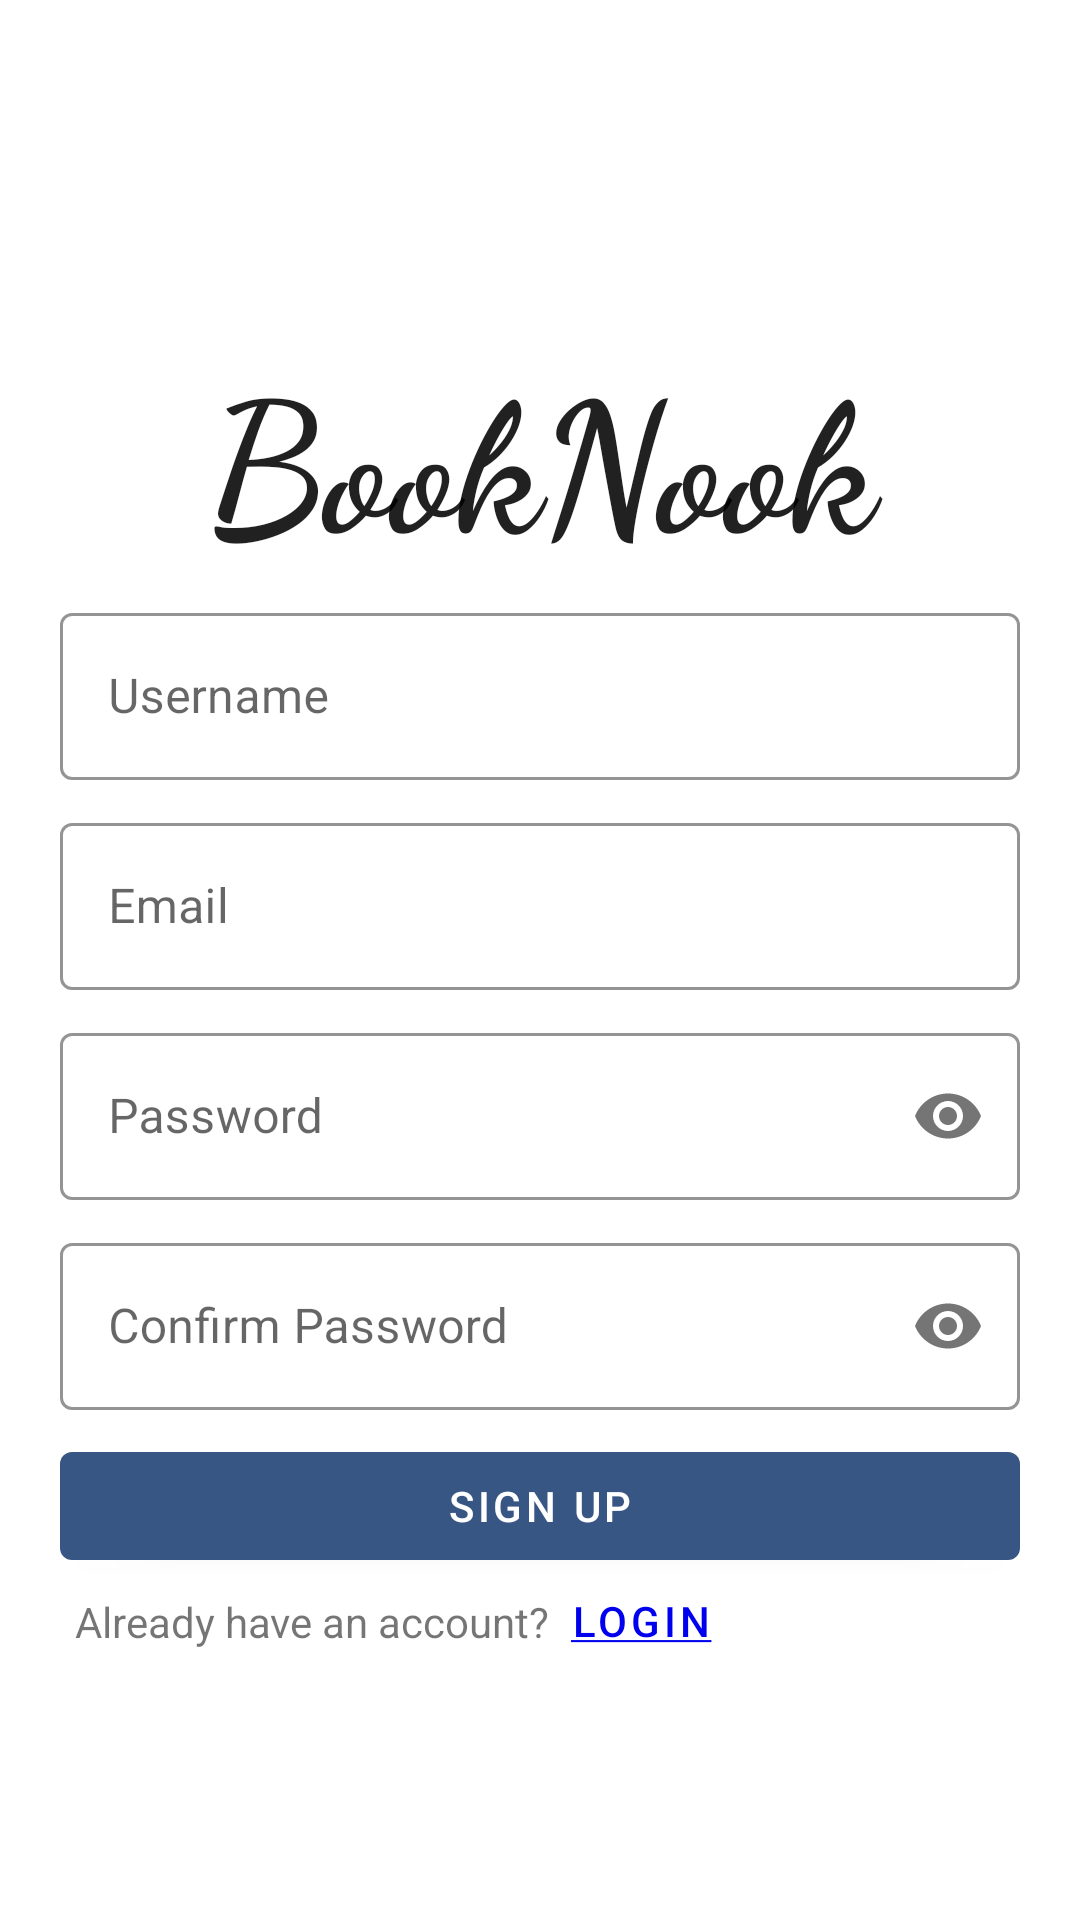

Reconstruct the res/layout file that produces this screen, plus the resources it refers to.
<!-- AndroidManifest.xml: application theme Theme.BookNook -->
<!-- res/layout/activity_signup.xml -->
<?xml version="1.0" encoding="utf-8"?>
<RelativeLayout xmlns:android="http://schemas.android.com/apk/res/android"
    xmlns:app="http://schemas.android.com/apk/res-auto"
    xmlns:tools="http://schemas.android.com/tools"
    android:id="@+id/rlSignup"
    android:layout_width="match_parent"
    android:layout_height="match_parent"
    tools:context=".activities.LoginActivity">

    <com.google.android.material.textfield.TextInputLayout
        android:id="@+id/tilUsername"
        style="@style/Widget.BookNook.TextInputLayout"
        android:layout_width="match_parent"
        android:layout_height="wrap_content"
        android:layout_below="@+id/tvAppTitle"
        android:layout_alignParentStart="true"
        android:layout_alignParentEnd="true"
        android:layout_marginStart="20dp"
        android:layout_marginTop="10dp"
        android:layout_marginEnd="20dp"
        android:hint="Username">

        <com.google.android.material.textfield.TextInputEditText
            android:id="@+id/etUsername"
            android:layout_width="match_parent"
            android:layout_height="wrap_content"
            android:inputType="text"
            android:maxLines="1" />
    </com.google.android.material.textfield.TextInputLayout>

    <com.google.android.material.textfield.TextInputLayout
        android:id="@+id/tilEmail"
        style="@style/Widget.BookNook.TextInputLayout"
        android:layout_width="match_parent"
        android:layout_height="wrap_content"
        android:layout_below="@+id/tilUsername"
        android:layout_alignParentStart="true"
        android:layout_alignParentEnd="true"
        android:layout_marginStart="20dp"
        android:layout_marginEnd="20dp"
        android:hint="Email">

        <com.google.android.material.textfield.TextInputEditText
            android:id="@+id/etEmail"
            android:layout_width="match_parent"
            android:layout_height="wrap_content"
            android:inputType="text"
            android:maxLines="1" />
    </com.google.android.material.textfield.TextInputLayout>

    <com.google.android.material.textfield.TextInputLayout
        android:id="@+id/tilPassword"
        style="@style/Widget.BookNook.TextInputLayout"
        android:layout_width="match_parent"
        android:layout_height="wrap_content"
        android:layout_below="@+id/tilEmail"
        android:layout_alignParentStart="true"
        android:layout_alignParentEnd="true"
        android:layout_marginStart="20dp"
        android:layout_marginEnd="20dp"
        android:hint="Password"
        app:passwordToggleEnabled="true">

        <com.google.android.material.textfield.TextInputEditText
            android:id="@+id/etPassword"
            android:layout_width="match_parent"
            android:layout_height="wrap_content"
            android:inputType="textPassword"
            android:maxLines="1" />
    </com.google.android.material.textfield.TextInputLayout>

    <com.google.android.material.textfield.TextInputLayout
        android:id="@+id/tilConfirmPassword"
        style="@style/Widget.BookNook.TextInputLayout"
        android:layout_width="match_parent"
        android:layout_height="wrap_content"
        android:layout_below="@+id/tilPassword"
        android:layout_alignParentStart="true"
        android:layout_alignParentEnd="true"
        android:layout_marginStart="20dp"
        android:layout_marginEnd="20dp"
        android:hint="Confirm Password"
        app:passwordToggleEnabled="true">

        <com.google.android.material.textfield.TextInputEditText
            android:id="@+id/etConfirmPassword"
            android:layout_width="match_parent"
            android:layout_height="wrap_content"
            android:inputType="textPassword"
            android:maxLines="1" />
    </com.google.android.material.textfield.TextInputLayout>

    <Button
        android:id="@+id/btnSignup"
        android:layout_width="match_parent"
        android:layout_height="wrap_content"
        android:layout_below="@+id/tilConfirmPassword"
        android:layout_alignParentStart="true"
        android:layout_alignParentEnd="true"
        android:layout_marginStart="20dp"
        android:layout_marginEnd="20dp"
        android:text="Sign Up" />

    <TextView
        android:id="@+id/tvAppTitle"
        style="@style/TextAppearance.AppCompat.Title"
        android:layout_width="308dp"
        android:layout_height="78dp"
        android:layout_alignParentTop="true"
        android:layout_centerHorizontal="true"
        android:layout_marginTop="110dp"
        android:fontFamily="cursive"
        android:text="BookNook"
        android:textAlignment="center"
        android:textAllCaps="false"
        android:textSize="60sp"
        android:textStyle="bold" />

    <TextView
        android:id="@+id/textView"
        android:layout_width="wrap_content"
        android:layout_height="wrap_content"
        android:layout_below="@+id/btnSignup"
        android:layout_alignParentStart="true"
        android:layout_marginStart="25dp"
        android:layout_marginTop="5dp"
        android:text="Already have an account?" />

    <Button
        android:id="@+id/btnGoLogin"
        android:layout_width="80dp"
        android:layout_height="40dp"
        android:layout_below="@+id/btnSignup"
        android:layout_marginStart="-10dp"
        android:layout_marginTop="-6dp"
        android:layout_toEndOf="@+id/textView"
        android:background="@android:color/transparent"
        android:text="@string/login"
        android:textColor="#0000EE" />

</RelativeLayout>
<!-- resources referenced by this layout -->
<resources>
  <string name="login"><u>Login</u></string>
  <style name="Widget.BookNook.TextInputLayout" parent="Widget.MaterialComponents.TextInputLayout.OutlinedBox">
          <item name="hintTextAppearance">@style/TextAppearance.BookNook.TextInputLayout.HintText</item>
          <item name="android:paddingBottom">8dp</item>
          <item name="boxStrokeColor">@color/primary</item>
      </style>
  <style name="Theme.BookNook" parent="Theme.MaterialComponents.DayNight.NoActionBar">
          <item name="colorAccent">@color/accent</item>
          
          <item name="colorPrimary">@color/primary</item>
          <item name="colorPrimaryVariant">@color/primary_variant</item>
          <item name="colorOnPrimary">@color/white</item>
          
          <item name="colorSecondary">@color/secondary</item>
          <item name="colorSecondaryVariant">@color/secondary_variant</item>
          <item name="colorOnSecondary">@color/black</item>
          
          <item name="android:statusBarColor">?attr/colorPrimaryVariant</item>
          
      </style>
  <style name="TextAppearance.BookNook.TextInputLayout.HintText" parent="TextAppearance.MaterialComponents.Subtitle2">
          <item name="android:textColor">?android:attr/textColorPrimary</item>
      </style>
  <color name="primary">#385684</color>
  <color name="accent">#a5dbdd</color>
  <color name="primary_variant">#2D466B</color>
  <color name="white">#FFFFFFFF</color>
  <color name="secondary">#00baba</color>
  <color name="secondary_variant">#009595</color>
  <color name="black">#FF000000</color>
</resources>
